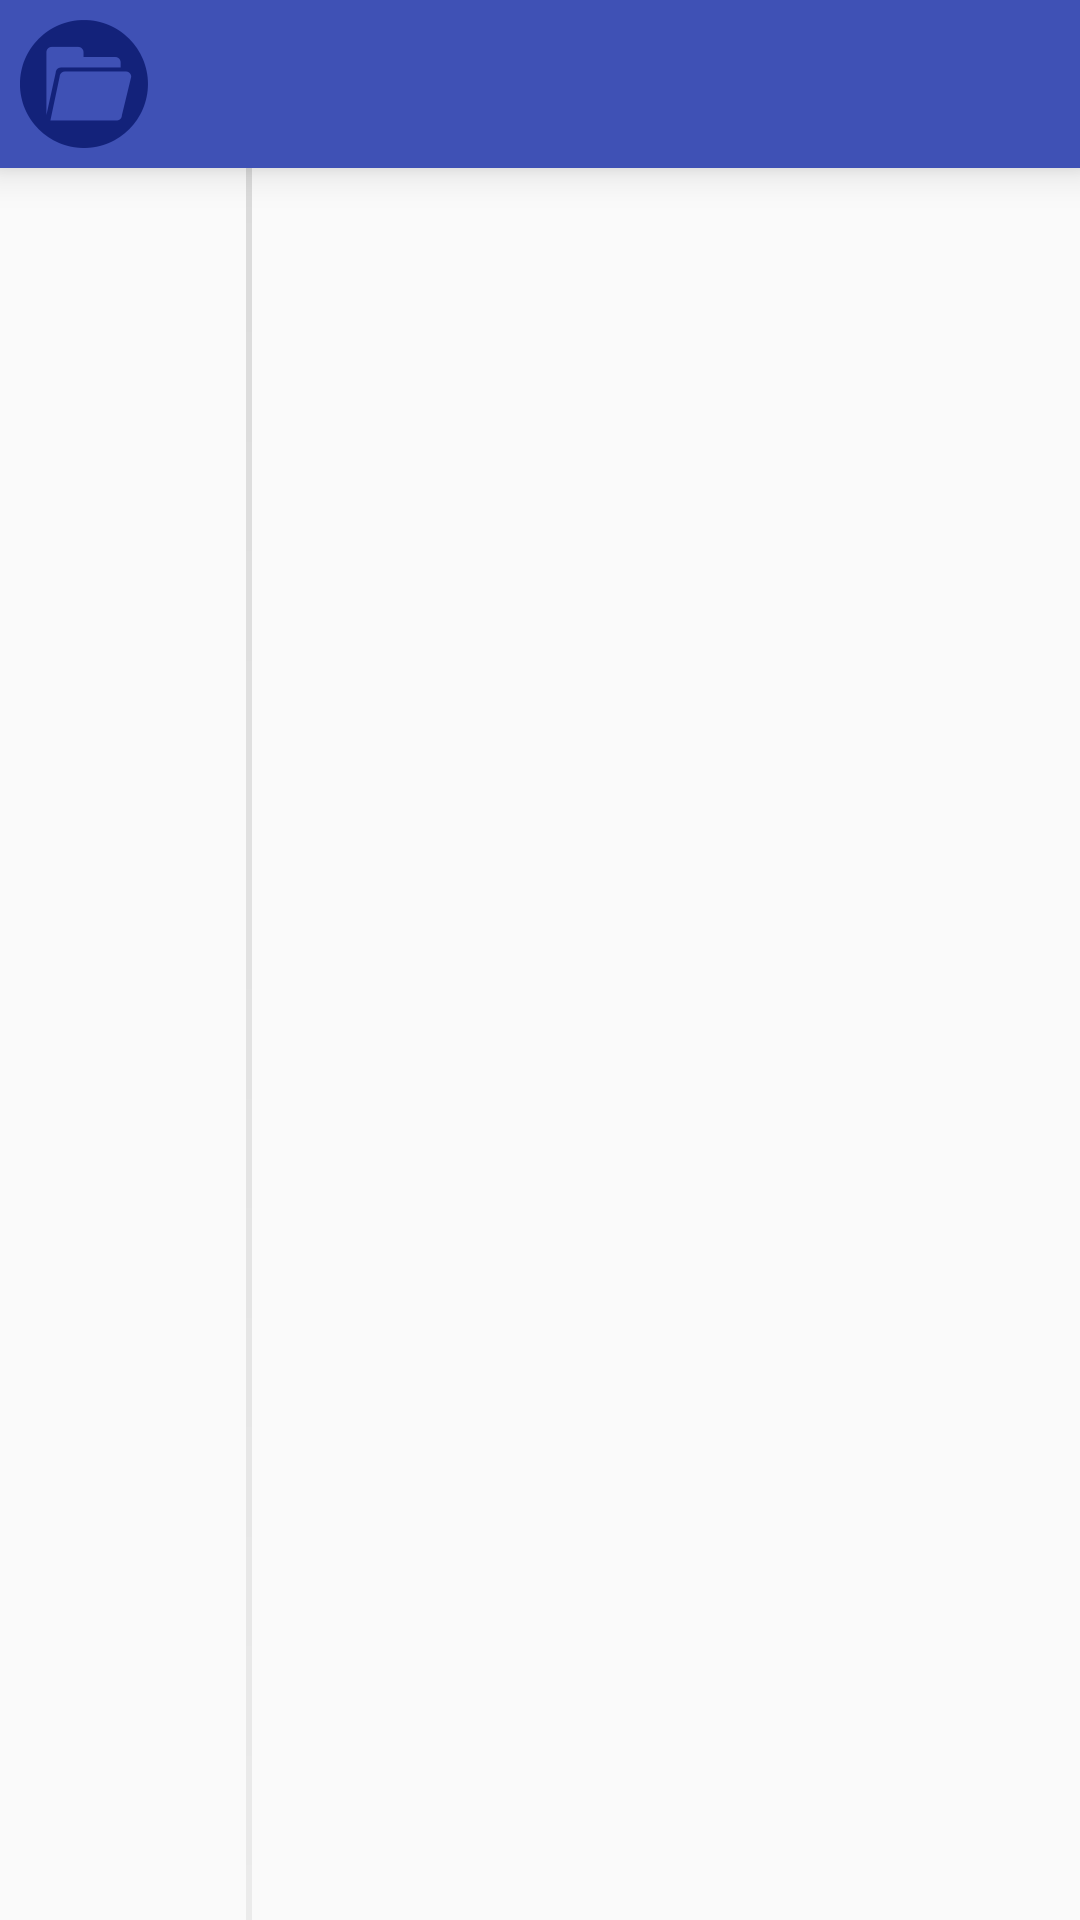

Write the Android layout XML for this screen, with the resource values it uses.
<!-- AndroidManifest.xml: application theme AppTheme -->
<!-- res/layout/activity_explorer.xml -->
<?xml version="1.0" encoding="utf-8"?>
<RelativeLayout xmlns:android="http://schemas.android.com/apk/res/android"
    xmlns:app="http://schemas.android.com/apk/res-auto"
    xmlns:tools="http://schemas.android.com/tools"
    android:layout_width="match_parent"
    android:layout_height="match_parent"
    tools:context="com.hb.xtvfileexplorer.BaseActivity"
    android:orientation="vertical">

    <android.support.v7.widget.Toolbar
        android:id="@+id/toolbar"
        android:layout_width="match_parent"
        android:layout_height="?android:attr/actionBarSize"
        android:background="?attr/colorPrimary"
        android:elevation="8dp"
        app:navigationIcon="@drawable/logo"
        app:contentInsetLeft="72dp"
        app:contentInsetStart="72dp"
        app:popupTheme="?attr/actionBarPopupTheme"
        app:theme="?attr/actionBarTheme"
        android:focusable="false"
        tools:ignore="UnusedAttribute" />

    <LinearLayout
        android:layout_width="match_parent"
        android:layout_height="match_parent"
        android:layout_below="@id/toolbar"
        android:baselineAligned="false"
        android:orientation="horizontal"
        tools:layout_editor_absoluteY="0dp"
        tools:layout_editor_absoluteX="8dp">

        <FrameLayout
            android:id="@+id/container_roots"
            android:layout_width="0dp"
            android:layout_height="match_parent"
            android:background="@color/grey_50"
            android:layout_weight="1"/>

        <FrameLayout
            android:id="@+id/container_directory"
            android:layout_width="0dp"
            android:layout_height="match_parent"
            android:background="@drawable/bg_content"
            android:layout_weight="3.5"/>

    </LinearLayout>
</RelativeLayout>
<!-- resources referenced by this layout -->
<resources>
  <color name="grey_50">#fffafafa</color>
  <!-- drawable bg_content (drawable) -->
  <?xml version="1.0" encoding="utf-8"?>
  <layer-list xmlns:android="http://schemas.android.com/apk/res/android" >
      <item
          android:left="2dp">
          <shape android:shape="rectangle" >
              <gradient
                  android:angle="270"
                  android:endColor="#0F000000"
                  android:startColor="#1F000000" />
          </shape>
      </item>
      <item
          android:left="4dp">
          <shape android:shape="rectangle" >
  
              <gradient
                  android:angle="270"
                  android:endColor="@color/grey_50"
                  android:startColor="@color/grey_50" />
          </shape>
      </item>
  </layer-list>
  <!-- drawable logo: png bitmap (drawable-xxhdpi, 3054 bytes) -->
  <style name="AppTheme" parent="Theme.AppCompat.Light.DarkActionBar">
          
          <item name="colorPrimary">@color/colorPrimary</item>
          <item name="colorPrimaryDark">@color/colorPrimaryDark</item>
          <item name="colorAccent">@color/colorAccent</item>
          <item name="windowActionBar">false</item>
          <item name="windowNoTitle">true</item>
      </style>
  <color name="colorPrimary">#3F51B5</color>
  <color name="colorPrimaryDark">#303F9F</color>
  <color name="colorAccent">#FF4081</color>
</resources>
